Dataset: cropped_dataset (GitHub, vkerem0/visionfortress). Classes: demoman, engineer, heavy, medic, pyro, scout, sniper, soldier, spy.

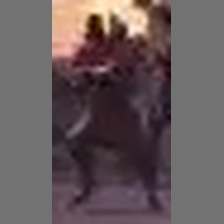
Label: pyro

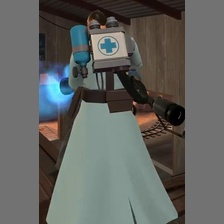
Label: medic

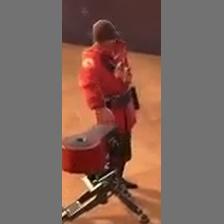
Label: soldier

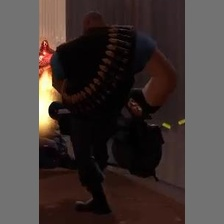
Label: heavy

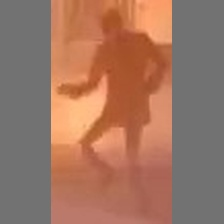
Label: spy

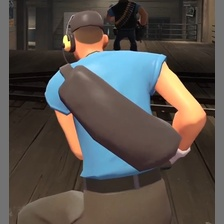
Label: scout
